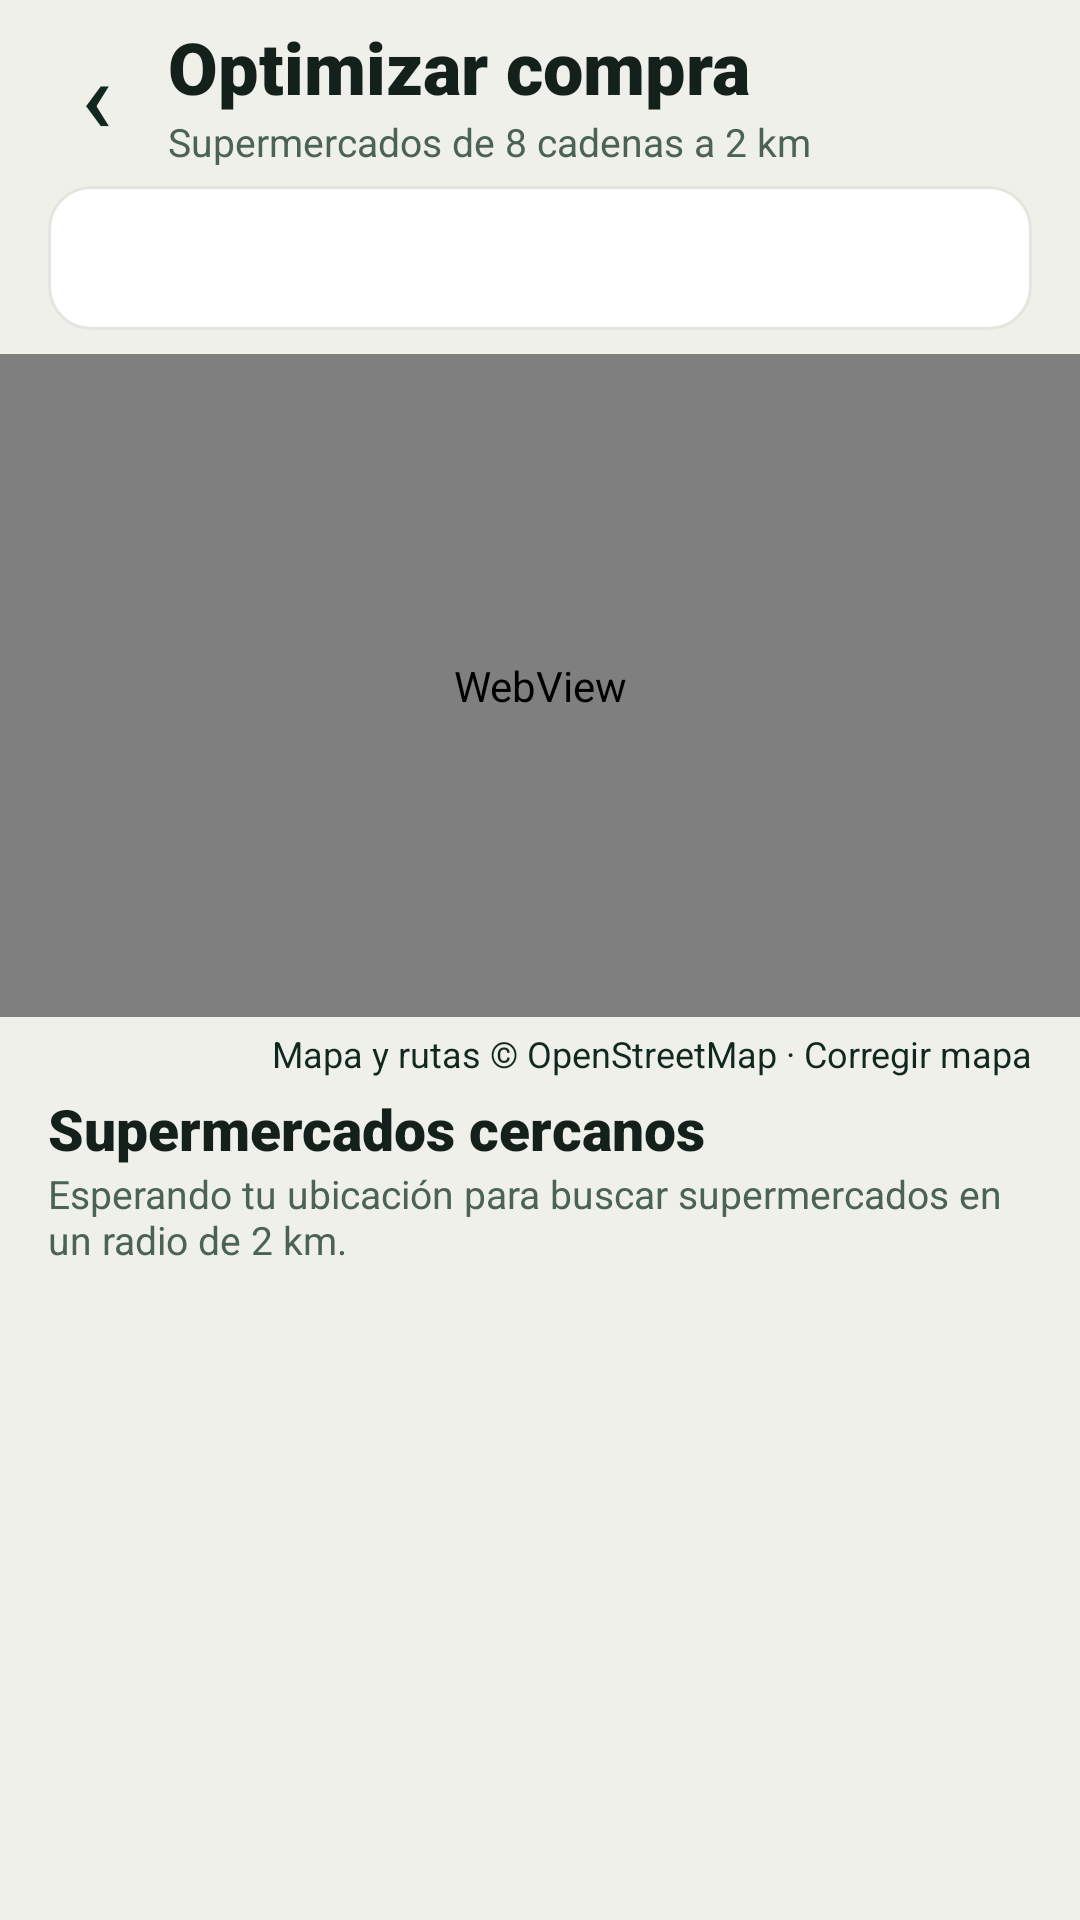

The Android layout XML behind this screen, and the referenced resources:
<!-- AndroidManifest.xml: application theme Theme.Abarrato -->
<!-- res/layout/activity_nearby_stores.xml -->
<?xml version="1.0" encoding="utf-8"?>
<LinearLayout xmlns:android="http://schemas.android.com/apk/res/android"
    android:id="@+id/nearby_root"
    android:layout_width="match_parent"
    android:layout_height="match_parent"
    android:background="@color/paper"
    android:orientation="vertical">

    <LinearLayout
        android:layout_width="match_parent"
        android:layout_height="wrap_content"
        android:gravity="center_vertical"
        android:orientation="horizontal"
        android:paddingStart="8dp"
        android:paddingTop="6dp"
        android:paddingEnd="16dp">

        <Button
            android:id="@+id/nearby_back"
            android:layout_width="48dp"
            android:layout_height="48dp"
            android:background="?android:attr/selectableItemBackgroundBorderless"
            android:contentDescription="@string/nearby_back"
            android:padding="0dp"
            android:text="‹"
            android:textColor="@color/forest"
            android:textSize="34sp" />

        <LinearLayout
            android:layout_width="0dp"
            android:layout_height="wrap_content"
            android:layout_weight="1"
            android:orientation="vertical">

            <TextView
                android:layout_width="wrap_content"
                android:layout_height="wrap_content"
                android:accessibilityHeading="true"
                android:fontFamily="sans-serif-black"
                android:text="@string/nearby_title"
                android:textColor="#14211B"
                android:textSize="24sp" />

            <TextView
                android:layout_width="wrap_content"
                android:layout_height="wrap_content"
                android:text="@string/nearby_subtitle"
                android:textColor="@color/ink"
                android:textSize="13sp" />
        </LinearLayout>
    </LinearLayout>

    <Button
        android:id="@+id/nearby_transport"
        android:layout_width="match_parent"
        android:layout_height="wrap_content"
        android:layout_marginStart="16dp"
        android:layout_marginTop="6dp"
        android:layout_marginEnd="16dp"
        android:layout_marginBottom="8dp"
        android:background="@drawable/transport_chip"
        android:gravity="center_vertical|start"
        android:minHeight="48dp"
        android:paddingStart="16dp"
        android:paddingEnd="16dp"
        android:stateListAnimator="@null"
        android:textAllCaps="false"
        android:textColor="#14211B"
        android:textSize="14sp"
        android:textStyle="bold" />

    <WebView
        android:id="@+id/nearby_map"
        android:layout_width="match_parent"
        android:layout_height="0dp"
        android:layout_weight="0.8"
        android:background="@color/mint" />

    <TextView
        android:id="@+id/nearby_route_source"
        android:layout_width="match_parent"
        android:layout_height="wrap_content"
        android:gravity="end"
        android:paddingStart="16dp"
        android:paddingTop="4dp"
        android:paddingEnd="16dp"
        android:paddingBottom="4dp"
        android:text="@string/nearby_route_source"
        android:textColor="@color/forest"
        android:textSize="12sp" />

    <LinearLayout
        android:layout_width="match_parent"
        android:layout_height="0dp"
        android:layout_weight="1"
        android:orientation="vertical"
        android:paddingStart="16dp"
        android:paddingEnd="16dp">

        <LinearLayout
            android:layout_width="match_parent"
            android:layout_height="wrap_content"
            android:gravity="center_vertical"
            android:orientation="horizontal">

            <TextView
                android:layout_width="0dp"
                android:layout_height="wrap_content"
                android:layout_weight="1"
                android:accessibilityHeading="true"
                android:fontFamily="sans-serif-black"
                android:text="@string/nearby_best_options"
                android:textColor="#14211B"
                android:textSize="19sp" />

            <Button
                android:id="@+id/nearby_retry"
                android:layout_width="wrap_content"
                android:layout_height="wrap_content"
                android:background="?android:attr/selectableItemBackground"
                android:minHeight="44dp"
                android:text="@string/nearby_refresh"
                android:textAllCaps="false"
                android:textColor="#1B6B4A"
                android:textStyle="bold"
                android:visibility="gone" />
        </LinearLayout>

        <TextView
            android:id="@+id/nearby_status"
            android:layout_width="match_parent"
            android:layout_height="wrap_content"
            android:accessibilityLiveRegion="polite"
            android:paddingBottom="8dp"
            android:text="@string/nearby_waiting"
            android:textColor="@color/ink"
            android:textSize="13sp" />

        <ScrollView
            android:layout_width="match_parent"
            android:layout_height="0dp"
            android:layout_weight="1"
            android:scrollbars="none">

            <LinearLayout
                android:id="@+id/nearby_results"
                android:layout_width="match_parent"
                android:layout_height="wrap_content"
                android:orientation="vertical"
                android:paddingBottom="16dp" />
        </ScrollView>
    </LinearLayout>
</LinearLayout>
<!-- resources referenced by this layout -->
<resources>
  <color name="forest">#11281F</color>
  <color name="ink">#4B6256</color>
  <color name="mint">#E6F0E9</color>
  <color name="paper">#EFF0E9</color>
  <!-- drawable transport_chip (drawable) -->
  <?xml version="1.0" encoding="utf-8"?>
  <ripple xmlns:android="http://schemas.android.com/apk/res/android"
      android:color="#2211281F">
      <item>
          <shape>
              <corners android:radius="14dp" />
              <solid android:color="@android:color/white" />
              <stroke
                  android:width="1dp"
                  android:color="#E3E5DF" />
          </shape>
      </item>
  </ripple>
  <string name="nearby_back">Volver a Compra</string>
  <string name="nearby_best_options">Supermercados cercanos</string>
  <string name="nearby_refresh">↻ Actualizar</string>
  <string name="nearby_route_source">Mapa y rutas © OpenStreetMap · Corregir mapa</string>
  <string name="nearby_subtitle">Supermercados de 8 cadenas a 2 km</string>
  <string name="nearby_title">Optimizar compra</string>
  <string name="nearby_waiting">Esperando tu ubicación para buscar supermercados en un radio de 2 km.</string>
  <style name="Theme.Abarrato" parent="android:style/Theme.Material.Light.NoActionBar">
          <item name="android:windowBackground">@color/paper</item>
          <item name="android:statusBarColor">@color/paper</item>
          <item name="android:navigationBarColor">@android:color/white</item>
          <item name="android:windowLightStatusBar">true</item>
          <item name="android:windowLightNavigationBar">true</item>
          <item name="android:colorAccent">@color/forest</item>
      </style>
</resources>
